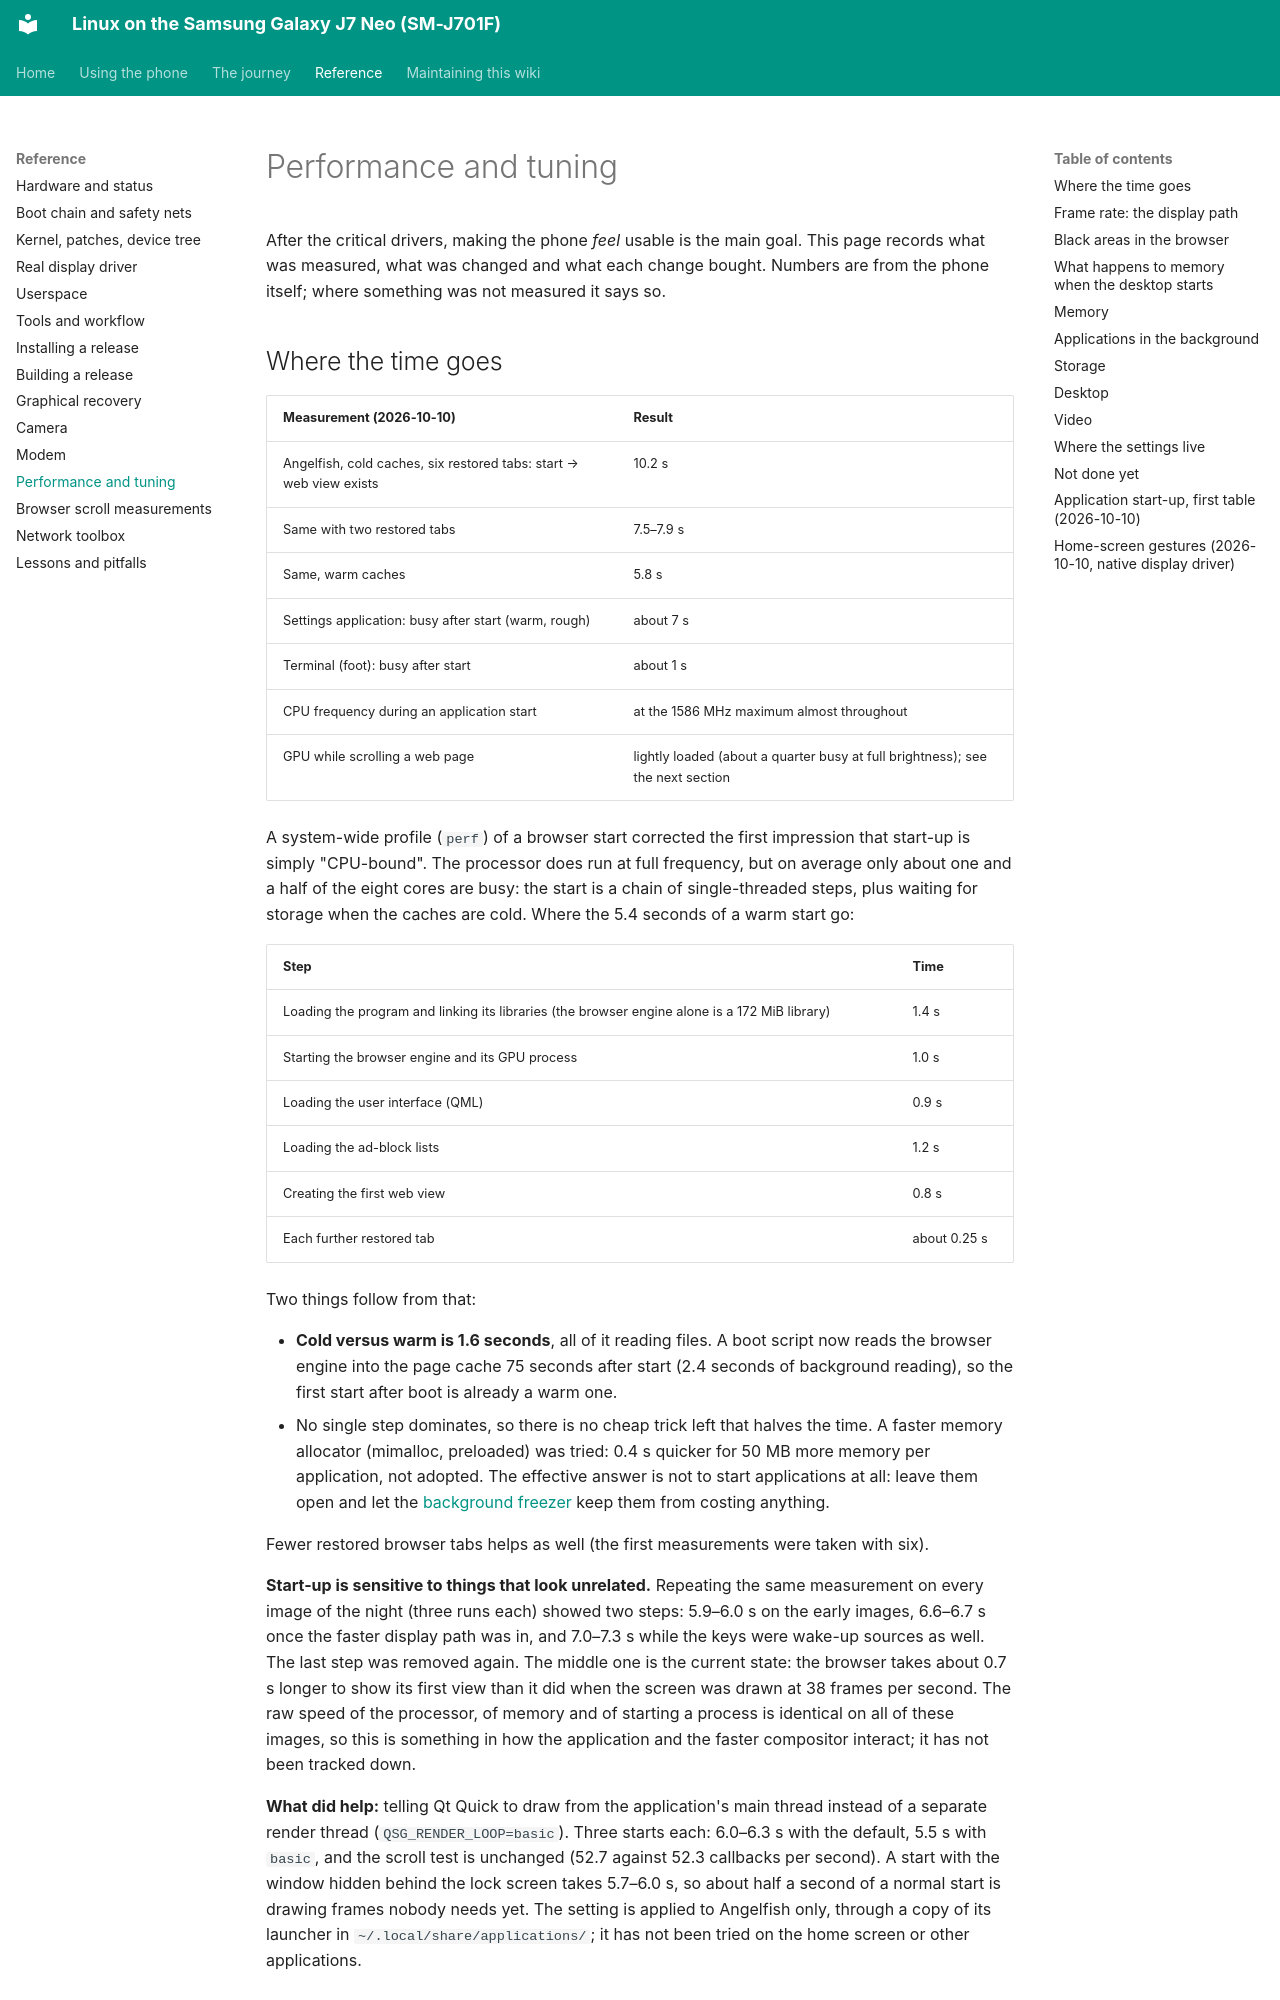

repository: Burak-GGM/j701f-linux · page: reference/performance.html · generator: mkdocs

# Performance and tuning

After the critical drivers, making the phone *feel* usable is the main goal. This page records what was measured, what was changed and what each change bought. Numbers are from the phone itself; where something was not measured it says so.

## Where the time goes

| Measurement (2026-10-10) | Result |
| --- | --- |
| Angelfish, cold caches, six restored tabs: start → web view exists | 10.2 s |
| Same with two restored tabs | 7.5–7.9 s |
| Same, warm caches | 5.8 s |
| Settings application: busy after start (warm, rough) | about 7 s |
| Terminal (foot): busy after start | about 1 s |
| CPU frequency during an application start | at the 1586 MHz maximum almost throughout |
| GPU while scrolling a web page | lightly loaded (about a quarter busy at full brightness); see the next section |

A system-wide profile (`perf`) of a browser start corrected the first impression that start-up is simply "CPU-bound". The processor does run at full frequency, but on average only about one and a half of the eight cores are busy: the start is a chain of single-threaded steps, plus waiting for storage when the caches are cold. Where the 5.4 seconds of a warm start go:

| Step | Time |
| --- | --- |
| Loading the program and linking its libraries (the browser engine alone is a 172 MiB library) | 1.4 s |
| Starting the browser engine and its GPU process | 1.0 s |
| Loading the user interface (QML) | 0.9 s |
| Loading the ad-block lists | 1.2 s |
| Creating the first web view | 0.8 s |
| Each further restored tab | about 0.25 s |

Two things follow from that:

- **Cold versus warm is 1.6 seconds**, all of it reading files. A boot script now reads the browser engine into the page cache 75 seconds after start (2.4 seconds of background reading), so the first start after boot is already a warm one.
- No single step dominates, so there is no cheap trick left that halves the time. A faster memory allocator (mimalloc, preloaded) was tried: 0.4 s quicker for 50 MB more memory per application, not adopted. The effective answer is not to start applications at all: leave them open and let the [background freezer](#applications-in-the-background) keep them from costing anything.

Fewer restored browser tabs helps as well (the first measurements were taken with six).

**Start-up is sensitive to things that look unrelated.** Repeating the same measurement on every image of the night (three runs each) showed two steps: 5.9–6.0 s on the early images, 6.6–6.7 s once the faster display path was in, and 7.0–7.3 s while the keys were wake-up sources as well. The last step was removed again. The middle one is the current state: the browser takes about 0.7 s longer to show its first view than it did when the screen was drawn at 38 frames per second. The raw speed of the processor, of memory and of starting a process is identical on all of these images, so this is something in how the application and the faster compositor interact; it has not been tracked down.

**What did help:** telling Qt Quick to draw from the application's main thread instead of a separate render thread (`QSG_RENDER_LOOP=basic`). Three starts each: 6.0–6.3 s with the default, 5.5 s with `basic`, and the scroll test is unchanged (52.7 against 52.3 callbacks per second). A start with the window hidden behind the lock screen takes 5.7–6.0 s, so about half a second of a normal start is drawing frames nobody needs yet. The setting is applied to Angelfish only, through a copy of its launcher in `~/.local/share/applications/`; it has not been tried on the home screen or other applications.
